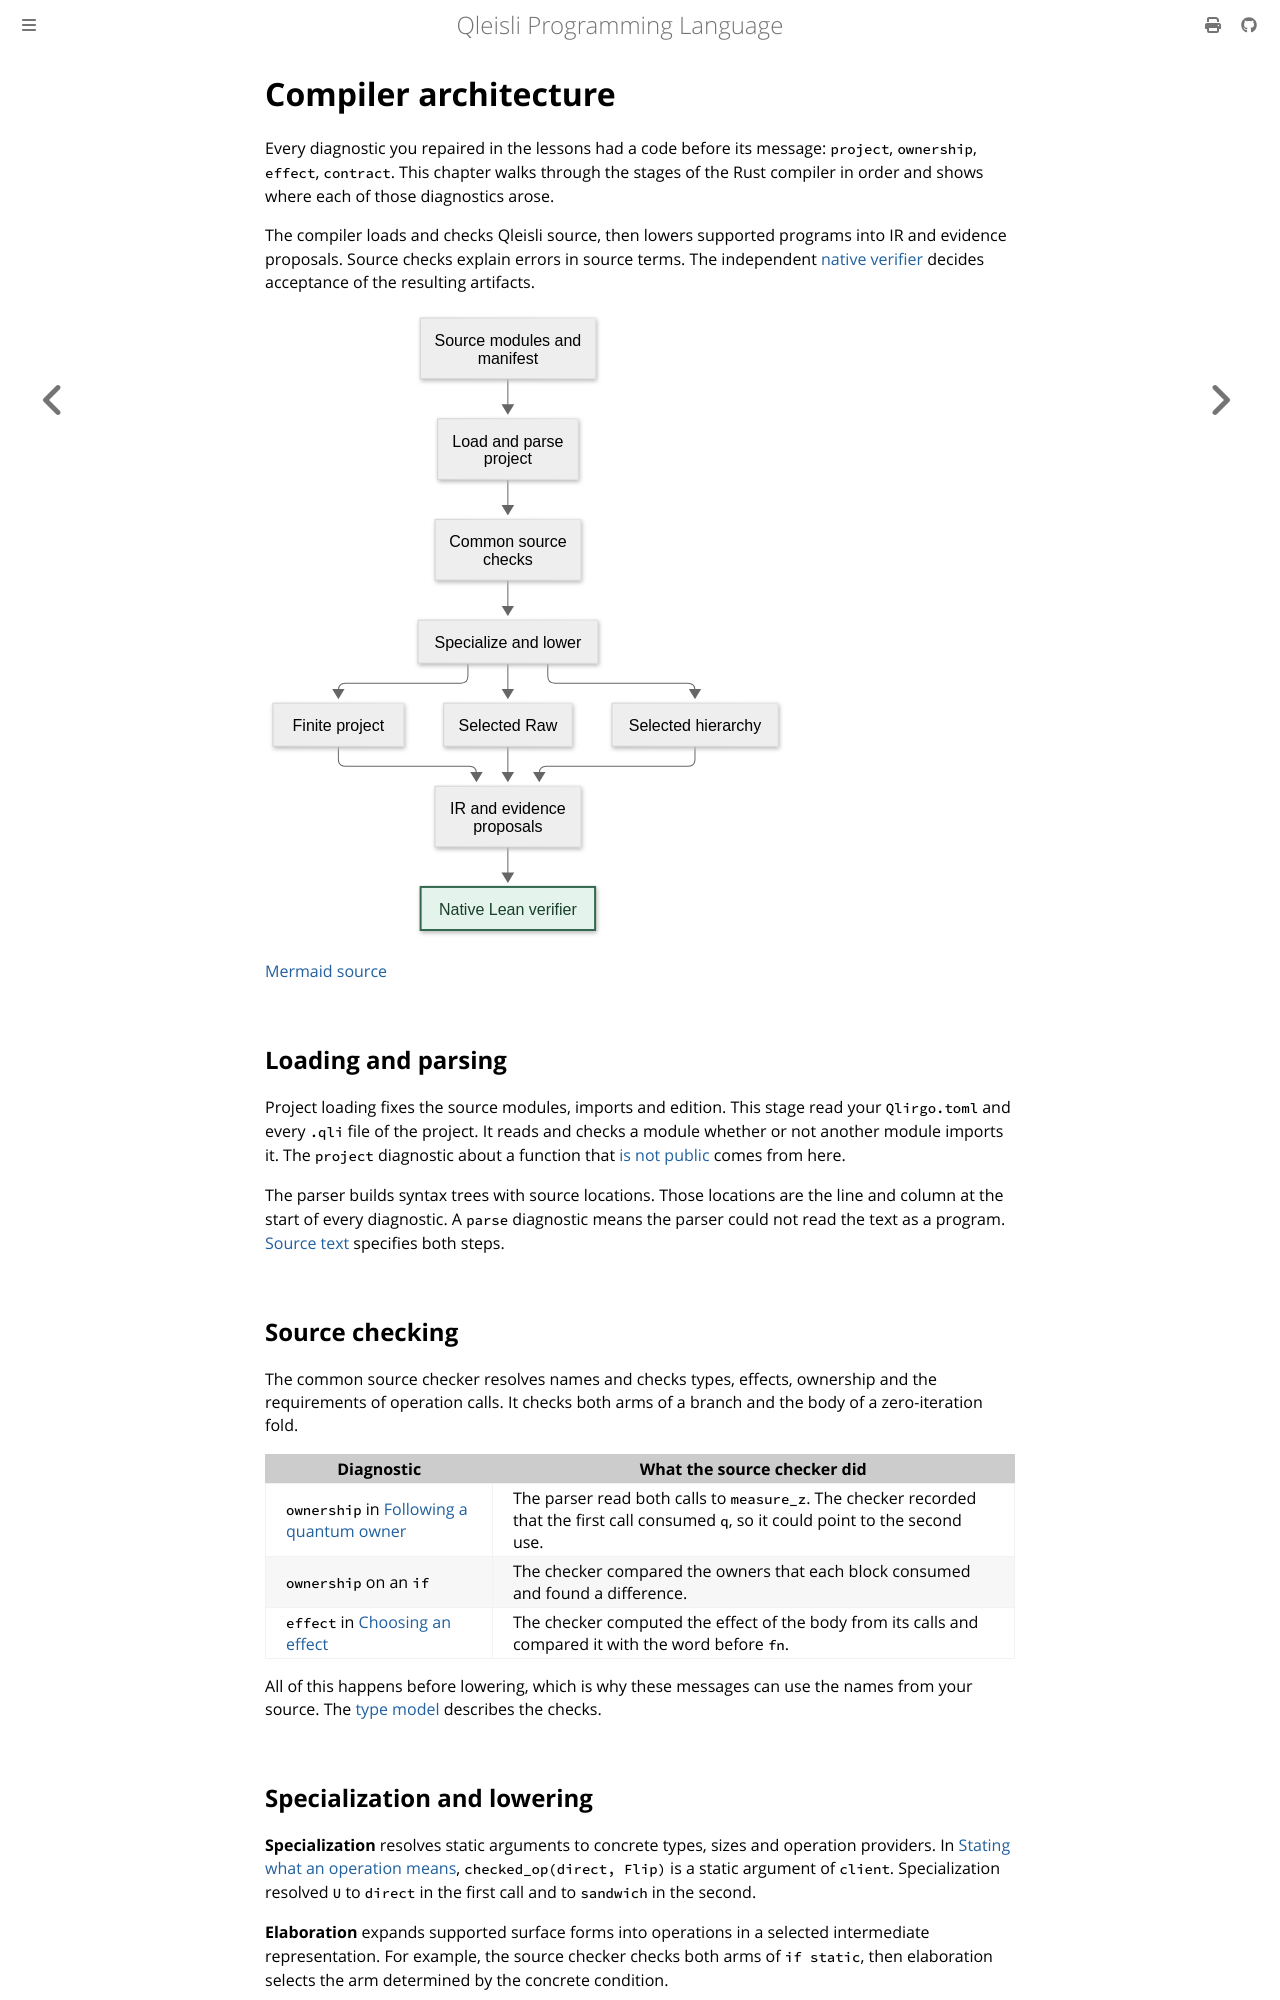

repository: MGYamada/Qleisli · page: architecture/compiler.html · generator: mdbook

# Compiler architecture

Every diagnostic you repaired in the lessons had a code before its message:
`project`, `ownership`, `effect`, `contract`. This chapter walks through the
stages of the Rust compiler in order and shows where each of those
diagnostics arose.

The compiler loads and checks Qleisli source, then lowers supported programs
into IR and evidence proposals. Source checks explain errors in source
terms. The independent [native verifier](verifier.md) decides acceptance of
the resulting artifacts.

![The Rust compiler loads and parses the project, performs common source checks, and selects a lowering route before submitting IR and evidence to Lean.](diagrams/compiler.svg)

[Mermaid source](diagrams/compiler.mmd)

## Loading and parsing

Project loading fixes the source modules, imports and edition. This stage
read your `Qlirgo.toml` and every `.qli` file of the project. It reads and
checks a module whether or not another module imports it. The `project`
diagnostic about a function that
[is not public](../learn/functions-and-modules.md#move-the-function-into-a-module)
comes from here.

The parser builds syntax trees with source locations. Those locations are
the line and column at the start of every diagnostic. A `parse` diagnostic
means the parser could not read the text as a program.
[Source text](../reference/source-text.md) specifies both steps.

## Source checking

The common source checker resolves names and checks types, effects,
ownership and the requirements of operation calls. It checks both arms of a
branch and the body of a zero-iteration fold.

| Diagnostic | What the source checker did |
| --- | --- |
| `ownership` in [Following a quantum owner](../learn/ownership.md) | The parser read both calls to `measure_z`. The checker recorded that the first call consumed `q`, so it could point to the second use. |
| `ownership` on an `if` | The checker compared the owners that each block consumed and found a difference. |
| `effect` in [Choosing an effect](../learn/effects.md) | The checker computed the effect of the body from its calls and compared it with the word before `fn`. |

All of this happens before lowering, which is why these messages can use
the names from your source. The [type model](../reference/type-model.md)
describes the checks.
